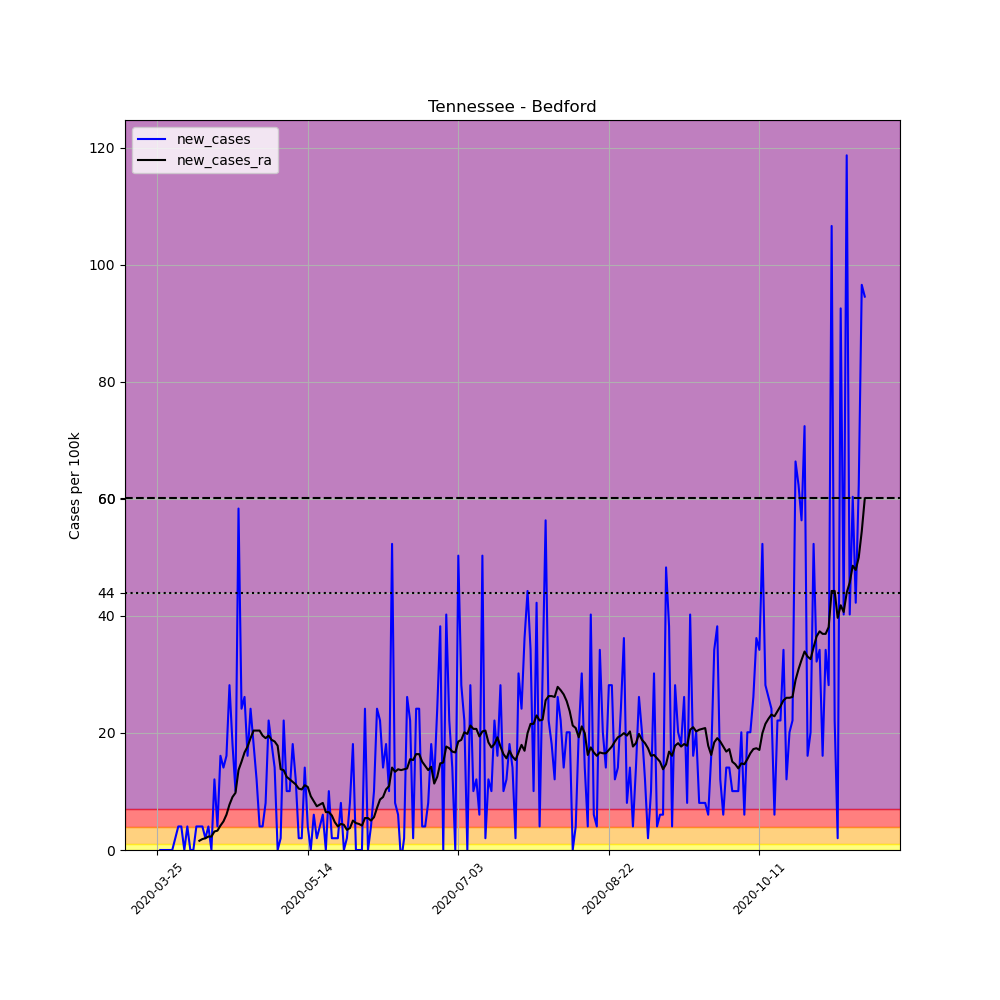

The table this chart was drawn from, first rows:
, date, county, state, fips, cases, deaths, COUNTY, STNAME, CTYNAME, POPESTIMATE2019, per_100k, new_cases, new_cases_ra
352371, 2020-03-25, Bedford, Tennessee, 47003, 1, 0, 3, Tennessee, Bedford, 49713, 2.012, , 
352372, 2020-03-26, Bedford, Tennessee, 47003, 1, 0, 3, Tennessee, Bedford, 49713, 2.012, 0.0, 
352373, 2020-03-27, Bedford, Tennessee, 47003, 1, 0, 3, Tennessee, Bedford, 49713, 2.012, 0.0, 
352374, 2020-03-28, Bedford, Tennessee, 47003, 1, 0, 3, Tennessee, Bedford, 49713, 2.012, 0.0, 
352375, 2020-03-29, Bedford, Tennessee, 47003, 1, 0, 3, Tennessee, Bedford, 49713, 2.012, 0.0, 
352376, 2020-03-30, Bedford, Tennessee, 47003, 1, 0, 3, Tennessee, Bedford, 49713, 2.012, 0.0, 
352377, 2020-03-31, Bedford, Tennessee, 47003, 2, 0, 3, Tennessee, Bedford, 49713, 4.023, 2.012, 
352378, 2020-04-01, Bedford, Tennessee, 47003, 4, 0, 3, Tennessee, Bedford, 49713, 8.046, 4.023, 
352379, 2020-04-02, Bedford, Tennessee, 47003, 6, 0, 3, Tennessee, Bedford, 49713, 12.07, 4.023, 
352380, 2020-04-03, Bedford, Tennessee, 47003, 6, 0, 3, Tennessee, Bedford, 49713, 12.07, 0.0, 
352381, 2020-04-04, Bedford, Tennessee, 47003, 8, 0, 3, Tennessee, Bedford, 49713, 16.09, 4.023, 
352382, 2020-04-05, Bedford, Tennessee, 47003, 8, 0, 3, Tennessee, Bedford, 49713, 16.09, 0.0, 
352383, 2020-04-06, Bedford, Tennessee, 47003, 8, 0, 3, Tennessee, Bedford, 49713, 16.09, 0.0, 
352384, 2020-04-07, Bedford, Tennessee, 47003, 10, 0, 3, Tennessee, Bedford, 49713, 20.12, 4.023, 
352385, 2020-04-08, Bedford, Tennessee, 47003, 12, 0, 3, Tennessee, Bedford, 49713, 24.14, 4.023, 1.581
352386, 2020-04-09, Bedford, Tennessee, 47003, 14, 0, 3, Tennessee, Bedford, 49713, 28.16, 4.023, 1.868
352387, 2020-04-10, Bedford, Tennessee, 47003, 15, 1, 3, Tennessee, Bedford, 49713, 30.17, 2.012, 2.012
352388, 2020-04-11, Bedford, Tennessee, 47003, 17, 1, 3, Tennessee, Bedford, 49713, 34.2, 4.023, 2.299
352389, 2020-04-12, Bedford, Tennessee, 47003, 17, 1, 3, Tennessee, Bedford, 49713, 34.2, 0.0, 2.299
352390, 2020-04-13, Bedford, Tennessee, 47003, 23, 1, 3, Tennessee, Bedford, 49713, 46.27, 12.07, 3.161
352391, 2020-04-14, Bedford, Tennessee, 47003, 25, 2, 3, Tennessee, Bedford, 49713, 50.29, 4.023, 3.305
352392, 2020-04-15, Bedford, Tennessee, 47003, 33, 2, 3, Tennessee, Bedford, 49713, 66.38, 16.09, 4.167
352393, 2020-04-16, Bedford, Tennessee, 47003, 40, 2, 3, Tennessee, Bedford, 49713, 80.46, 14.08, 4.885
352394, 2020-04-17, Bedford, Tennessee, 47003, 48, 2, 3, Tennessee, Bedford, 49713, 96.55, 16.09, 6.035
352395, 2020-04-18, Bedford, Tennessee, 47003, 62, 2, 3, Tennessee, Bedford, 49713, 124.7, 28.16, 7.759
352396, 2020-04-19, Bedford, Tennessee, 47003, 71, 2, 3, Tennessee, Bedford, 49713, 142.8, 18.1, 9.052
352397, 2020-04-20, Bedford, Tennessee, 47003, 76, 2, 3, Tennessee, Bedford, 49713, 152.9, 10.06, 9.77
352398, 2020-04-21, Bedford, Tennessee, 47003, 105, 2, 3, Tennessee, Bedford, 49713, 211.2, 58.33, 13.65
352399, 2020-04-22, Bedford, Tennessee, 47003, 117, 2, 3, Tennessee, Bedford, 49713, 235.4, 24.14, 15.09
352400, 2020-04-23, Bedford, Tennessee, 47003, 130, 2, 3, Tennessee, Bedford, 49713, 261.5, 26.15, 16.67
352401, 2020-04-24, Bedford, Tennessee, 47003, 138, 2, 3, Tennessee, Bedford, 49713, 277.6, 16.09, 17.67
352402, 2020-04-25, Bedford, Tennessee, 47003, 150, 2, 3, Tennessee, Bedford, 49713, 301.7, 24.14, 19.11
352403, 2020-04-26, Bedford, Tennessee, 47003, 159, 2, 3, Tennessee, Bedford, 49713, 319.8, 18.1, 20.4
352404, 2020-04-27, Bedford, Tennessee, 47003, 165, 2, 3, Tennessee, Bedford, 49713, 331.9, 12.07, 20.4
352405, 2020-04-28, Bedford, Tennessee, 47003, 167, 2, 3, Tennessee, Bedford, 49713, 335.9, 4.023, 20.4
352406, 2020-04-29, Bedford, Tennessee, 47003, 169, 2, 3, Tennessee, Bedford, 49713, 340, 4.023, 19.54
352407, 2020-04-30, Bedford, Tennessee, 47003, 173, 2, 3, Tennessee, Bedford, 49713, 348, 8.046, 19.11
352408, 2020-05-01, Bedford, Tennessee, 47003, 184, 2, 3, Tennessee, Bedford, 49713, 370.1, 22.13, 19.54
352409, 2020-05-02, Bedford, Tennessee, 47003, 193, 2, 3, Tennessee, Bedford, 49713, 388.2, 18.1, 18.82
352410, 2020-05-03, Bedford, Tennessee, 47003, 200, 3, 3, Tennessee, Bedford, 49713, 402.3, 14.08, 18.53
352411, 2020-05-04, Bedford, Tennessee, 47003, 200, 3, 3, Tennessee, Bedford, 49713, 402.3, 0.0, 17.82
352412, 2020-05-05, Bedford, Tennessee, 47003, 201, 3, 3, Tennessee, Bedford, 49713, 404.3, 2.012, 13.79
352413, 2020-05-06, Bedford, Tennessee, 47003, 212, 3, 3, Tennessee, Bedford, 49713, 426.4, 22.13, 13.65
352414, 2020-05-07, Bedford, Tennessee, 47003, 217, 3, 3, Tennessee, Bedford, 49713, 436.5, 10.06, 12.5
352415, 2020-05-08, Bedford, Tennessee, 47003, 222, 3, 3, Tennessee, Bedford, 49713, 446.6, 10.06, 12.07
352416, 2020-05-09, Bedford, Tennessee, 47003, 231, 3, 3, Tennessee, Bedford, 49713, 464.7, 18.1, 11.64
352417, 2020-05-10, Bedford, Tennessee, 47003, 237, 3, 3, Tennessee, Bedford, 49713, 476.7, 12.07, 11.21
352418, 2020-05-11, Bedford, Tennessee, 47003, 238, 3, 3, Tennessee, Bedford, 49713, 478.7, 2.012, 10.49
352419, 2020-05-12, Bedford, Tennessee, 47003, 239, 3, 3, Tennessee, Bedford, 49713, 480.8, 2.012, 10.35
352420, 2020-05-13, Bedford, Tennessee, 47003, 246, 3, 3, Tennessee, Bedford, 49713, 494.8, 14.08, 11.06
352421, 2020-05-14, Bedford, Tennessee, 47003, 248, 4, 3, Tennessee, Bedford, 49713, 498.9, 4.023, 10.78
352422, 2020-05-15, Bedford, Tennessee, 47003, 248, 4, 3, Tennessee, Bedford, 49713, 498.9, 0.0, 9.196
352423, 2020-05-16, Bedford, Tennessee, 47003, 251, 4, 3, Tennessee, Bedford, 49713, 504.9, 6.035, 8.334
352424, 2020-05-17, Bedford, Tennessee, 47003, 252, 4, 3, Tennessee, Bedford, 49713, 506.9, 2.012, 7.471
352425, 2020-05-18, Bedford, Tennessee, 47003, 254, 4, 3, Tennessee, Bedford, 49713, 510.9, 4.023, 7.759
352426, 2020-05-19, Bedford, Tennessee, 47003, 257, 4, 3, Tennessee, Bedford, 49713, 517, 6.035, 8.046
352427, 2020-05-20, Bedford, Tennessee, 47003, 257, 4, 3, Tennessee, Bedford, 49713, 517, 0.0, 6.466
352428, 2020-05-21, Bedford, Tennessee, 47003, 262, 4, 3, Tennessee, Bedford, 49713, 527, 10.06, 6.466
352429, 2020-05-22, Bedford, Tennessee, 47003, 263, 4, 3, Tennessee, Bedford, 49713, 529, 2.012, 5.891
352430, 2020-05-23, Bedford, Tennessee, 47003, 264, 4, 3, Tennessee, Bedford, 49713, 531, 2.012, 4.742
... 176 more rows
